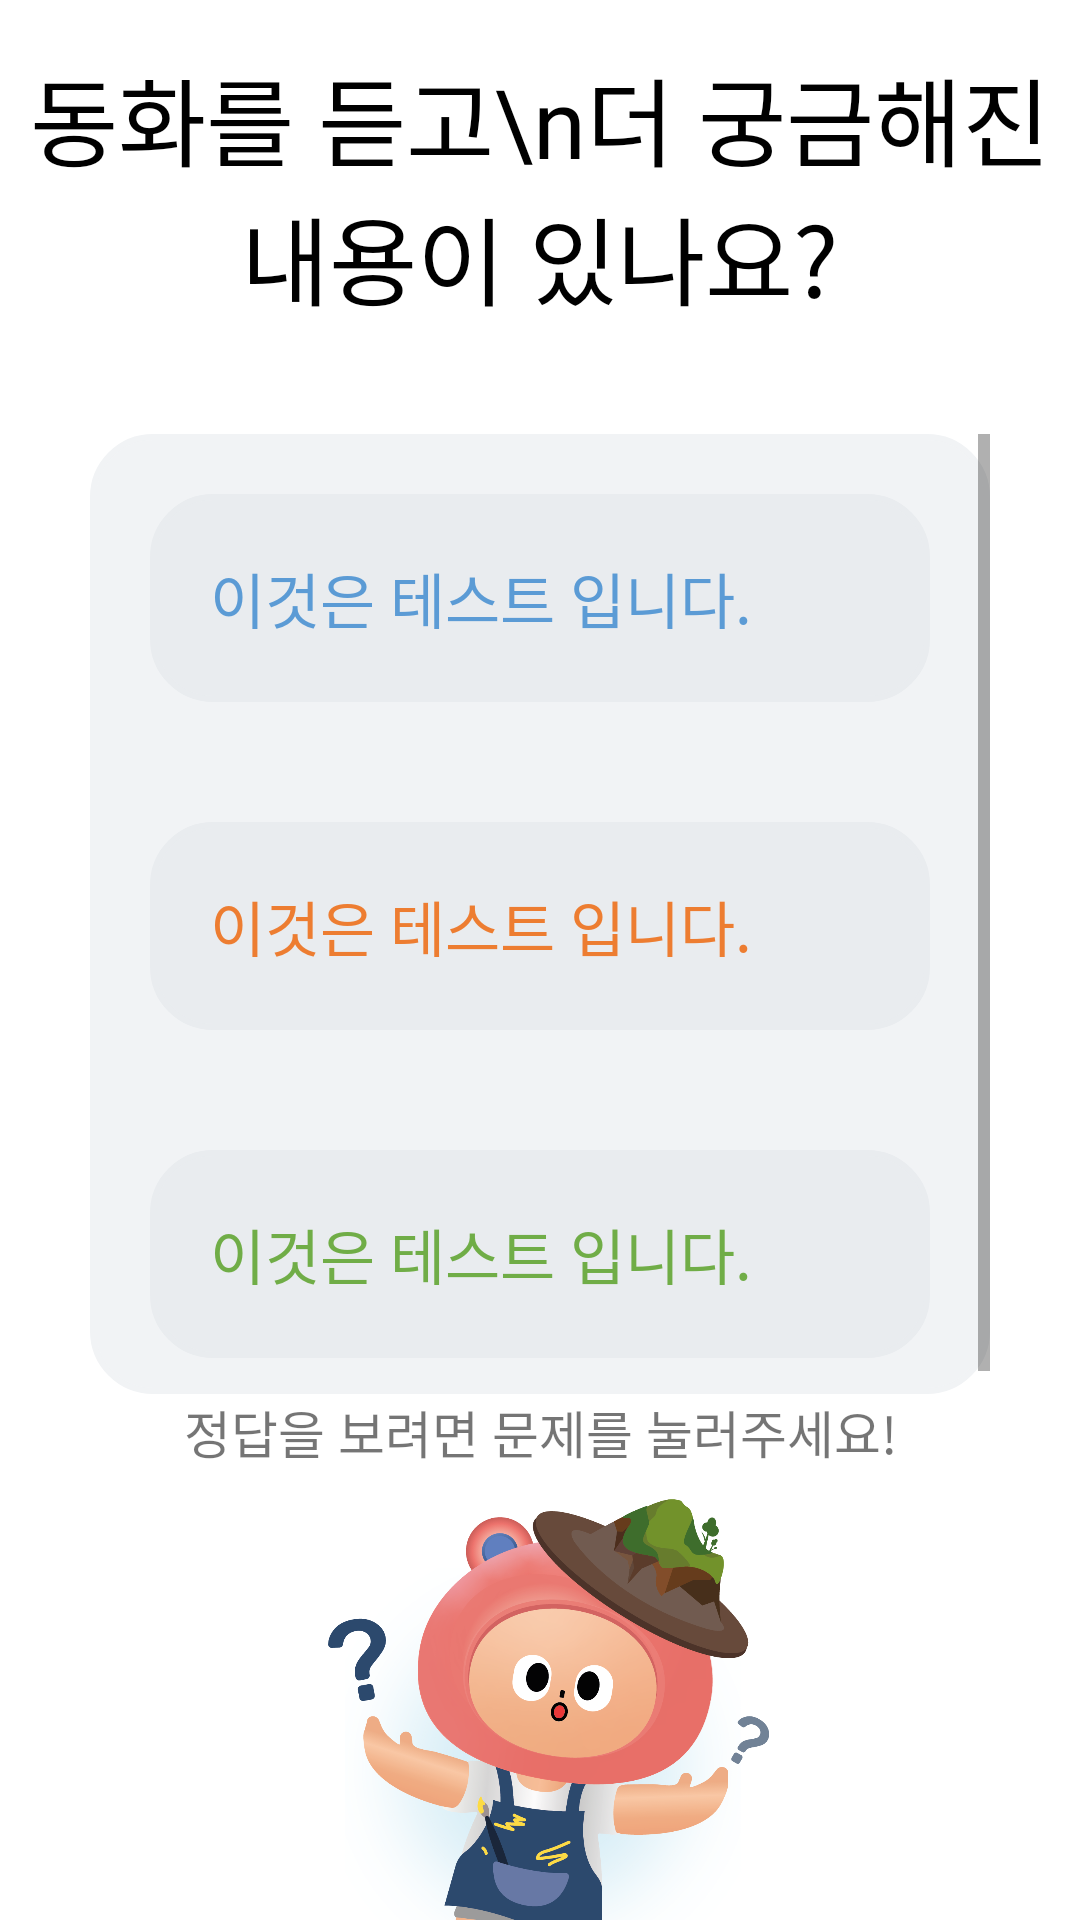

Write the Android layout XML for this screen, with the resource values it uses.
<!-- AndroidManifest.xml: application theme Theme.CYFTLE -->
<!-- res/layout/fragment_page6.xml -->
<?xml version="1.0" encoding="utf-8"?>
<androidx.constraintlayout.widget.ConstraintLayout xmlns:android="http://schemas.android.com/apk/res/android"
    xmlns:app="http://schemas.android.com/apk/res-auto"
    xmlns:tools="http://schemas.android.com/tools"
    android:layout_width="match_parent"
    android:layout_height="match_parent">

    <TextView
        android:id="@+id/txt"
        android:layout_width="wrap_content"
        android:layout_height="wrap_content"
        android:layout_marginTop="16dp"
        android:fontFamily="@font/applesdgothicneoeb"
        android:text="동화를 듣고\n더 궁금해진 내용이 있나요?"
        android:textAlignment="center"
        android:textColor="@color/black"
        android:textSize="32sp"
        app:layout_constraintEnd_toEndOf="parent"
        app:layout_constraintHorizontal_bias="0.5"
        app:layout_constraintStart_toStartOf="parent"
        app:layout_constraintTop_toTopOf="parent" />


    <FrameLayout
        android:id="@+id/frameLayout2"
        android:layout_width="300dp"
        android:layout_height="320dp"
        android:layout_marginTop="36dp"
        android:background="@drawable/background"
        app:layout_constraintEnd_toEndOf="parent"
        app:layout_constraintStart_toStartOf="parent"
        app:layout_constraintTop_toBottomOf="@+id/txt">

        <ScrollView
            android:layout_width="match_parent"
            android:layout_height="match_parent"
            app:layout_constraintBottom_toBottomOf="parent"
            app:layout_constraintEnd_toEndOf="parent"
            app:layout_constraintStart_toStartOf="parent">

            <LinearLayout
                android:layout_width="match_parent"
                android:layout_height="wrap_content"
                android:orientation="vertical">

                <TextView
                    android:id="@+id/quest1"
                    android:layout_width="match_parent"
                    android:layout_height="wrap_content"
                    android:layout_gravity="center_horizontal"
                    android:layout_margin="20dp"
                    android:layout_marginTop="40dp"
                    android:background="@drawable/text_circle"
                    android:fontFamily="@font/applesdgothicneom"
                    android:padding="20dp"
                    android:text="이것은 테스트 입니다."
                    android:textColor="#5B9BD5"
                    android:textSize="20sp"
                    app:layout_constraintEnd_toEndOf="parent"
                    app:layout_constraintStart_toStartOf="parent"
                    app:layout_constraintTop_toTopOf="parent" />

                <TextView
                    android:id="@+id/quest2"
                    android:layout_width="match_parent"
                    android:layout_height="wrap_content"
                    android:layout_margin="20dp"
                    android:layout_marginTop="40dp"
                    android:background="@drawable/text_circle"
                    android:fontFamily="@font/applesdgothicneom"
                    android:padding="20dp"
                    android:text="이것은 테스트 입니다."
                    android:textColor="#ED7D31"
                    android:textSize="20sp"
                    app:layout_constraintEnd_toEndOf="parent"
                    app:layout_constraintStart_toStartOf="parent"
                    app:layout_constraintTop_toBottomOf="@+id/quest1" />

                <TextView
                    android:id="@+id/quest3"
                    android:layout_width="match_parent"
                    android:layout_height="wrap_content"
                    android:layout_margin="20dp"
                    android:layout_marginTop="40dp"
                    android:background="@drawable/text_circle"
                    android:fontFamily="@font/applesdgothicneom"
                    android:padding="20dp"
                    android:text="이것은 테스트 입니다."
                    android:textColor="#70AD47"
                    android:textSize="20sp"
                    app:layout_constraintEnd_toEndOf="parent"
                    app:layout_constraintHorizontal_bias="0.6"
                    app:layout_constraintStart_toStartOf="parent"
                    app:layout_constraintTop_toBottomOf="@+id/quest2" />
            </LinearLayout>
        </ScrollView>
    </FrameLayout>

    <TextView
        android:layout_width="wrap_content"
        android:layout_height="wrap_content"
        android:layout_gravity="center_horizontal"
        android:fontFamily="@font/applesdgothicneom"
        android:text="정답을 보려면 문제를 눌러주세요!"
        android:textSize="17sp"
        app:layout_constraintEnd_toEndOf="parent"
        app:layout_constraintHorizontal_bias="0.5"
        app:layout_constraintStart_toStartOf="parent"
        app:layout_constraintTop_toBottomOf="@+id/frameLayout2" />

    <ImageView
        android:layout_width="200dp"
        android:layout_height="200dp"
        android:layout_gravity="bottom"
        android:layout_marginTop="35dp"
        android:src="@drawable/qurious_character"
        app:layout_constraintEnd_toEndOf="parent"
        app:layout_constraintHorizontal_bias="0.5"
        app:layout_constraintStart_toStartOf="parent"
        app:layout_constraintTop_toBottomOf="@+id/frameLayout2" />

</androidx.constraintlayout.widget.ConstraintLayout>
<!-- resources referenced by this layout -->
<resources>
  <!-- drawable background (drawable) -->
  <?xml version="1.0" encoding="utf-8"?>
  <shape xmlns:android="http://schemas.android.com/apk/res/android"
      android:shape="rectangle"
      android:padding="10dp">
      <solid android:color="#F1F3F5" />
      <corners
          android:bottomLeftRadius="20dp"
          android:bottomRightRadius="20dp"
          android:topLeftRadius="20dp"
          android:topRightRadius="20dp" />
      <stroke
          android:width="2dp"
          android:color="#F1F3F5" />
  
  </shape>
  <!-- drawable qurious_character: png bitmap (drawable, 369664 bytes) -->
  <!-- drawable text_circle (drawable) -->
  <?xml version="1.0" encoding="utf-8"?>
  <shape xmlns:android="http://schemas.android.com/apk/res/android"
      android:shape="rectangle"
      android:padding="10dp">
      <solid android:color="#E9ECEF" />
      <corners
          android:bottomLeftRadius="20dp"
          android:bottomRightRadius="20dp"
          android:topLeftRadius="20dp"
          android:topRightRadius="20dp" />
      <stroke
          android:width="2dp"
          android:color="#E9ECEF" />
  
  </shape>
  <style name="Theme.CYFTLE" parent="Theme.MaterialComponents.Light.NoActionBar">
          
          <item name="colorPrimary">@color/white</item>
          <item name="colorPrimaryVariant">@color/black</item>
          <item name="colorOnPrimary">@color/white</item>
          
          <item name="colorSecondary">@color/teal_200</item>
          <item name="colorSecondaryVariant">@color/teal_700</item>
          <item name="colorOnSecondary">@color/black</item>
          
          <item name="android:statusBarColor">?attr/colorPrimaryVariant</item>
          
      </style>
  <!-- not gathered from this repository: default colours our renderer supplied (Android Studio template values) -->
  <color name="teal_200">#FF03DAC5</color>
  <color name="teal_700">#FF018786</color>
  <color name="black">#FF000000</color>
  <color name="white">#FFFFFFFF</color>
</resources>
